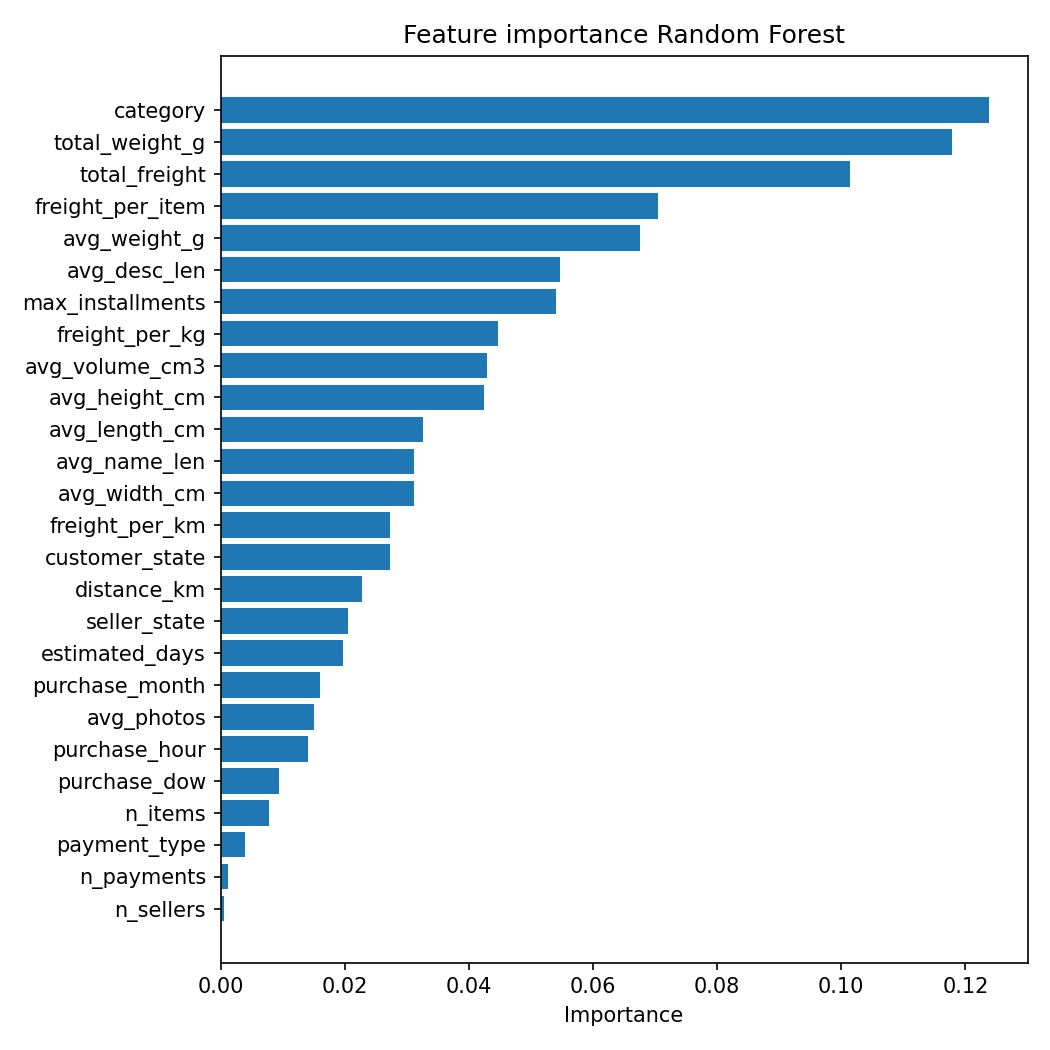

Values plotted in this chart, from the file beside it:
feature, importance
category, 0.1238
total_weight_g, 0.1178
total_freight, 0.1014
freight_per_item, 0.0704
avg_weight_g, 0.0675
avg_desc_len, 0.0546
max_installments, 0.0541
freight_per_kg, 0.0448
avg_volume_cm3, 0.043
avg_height_cm, 0.0424
avg_length_cm, 0.0326
avg_name_len, 0.0312
avg_width_cm, 0.0311
freight_per_km, 0.0273
customer_state, 0.0273
distance_km, 0.0227
seller_state, 0.0205
estimated_days, 0.0198
purchase_month, 0.016
avg_photos, 0.0151
purchase_hour, 0.014
purchase_dow, 0.0094
n_items, 0.0078
payment_type, 0.0039
n_payments, 0.0012
n_sellers, 0.0005
